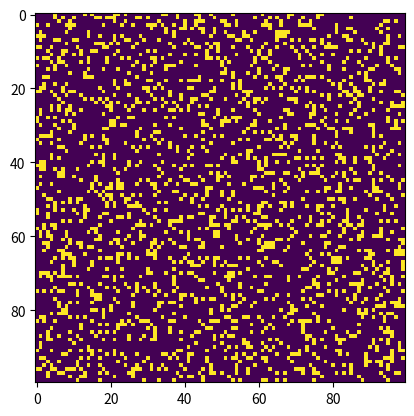

Generate this figure with matplotlib:
import numpy as np
import matplotlib.pyplot as plt 
import matplotlib.animation as animation

# setting up the values for the grid
ON = 255
OFF = 0
vals = [ON, OFF]

def randomGrid(N):
    """returns a grid of NxN random values"""
    return np.random.choice(vals, N*N, p=[0.2, 0.8]).reshape(N, N)

def update(frameNum, img, grid, N):
    newGrid = grid.copy()
    for i in range(N):
        for j in range(N):
            total = int((grid[i, (j-1)%N] + grid[i, (j+1)%N] +
                         grid[(i-1)%N, j] + grid[(i+1)%N, j] +
                         grid[(i-1)%N, (j-1)%N] + grid[(i-1)%N, (j+1)%N] +
                         grid[(i+1)%N, (j-1)%N] + grid[(i+1)%N, (j+1)%N])/255)
            if grid[i, j]  == ON:
                if (total < 2) or (total > 3):
                    newGrid[i, j] = OFF
            else:
                if total == 3:
                    newGrid[i, j] = ON
    img.set_data(newGrid)
    grid[:] = newGrid[:]
    return img,

def main():
    N = 100
    updateInterval = 50
    grid = randomGrid(N)
    fig, ax = plt.subplots()
    img = ax.imshow(grid, interpolation='nearest')
    ani = animation.FuncAnimation(fig, update, fargs=(img, grid, N, ),
                                  frames = 10,
                                  interval=updateInterval,
                                  save_count=50)
    plt.show()

if __name__ == '__main__':
    main()